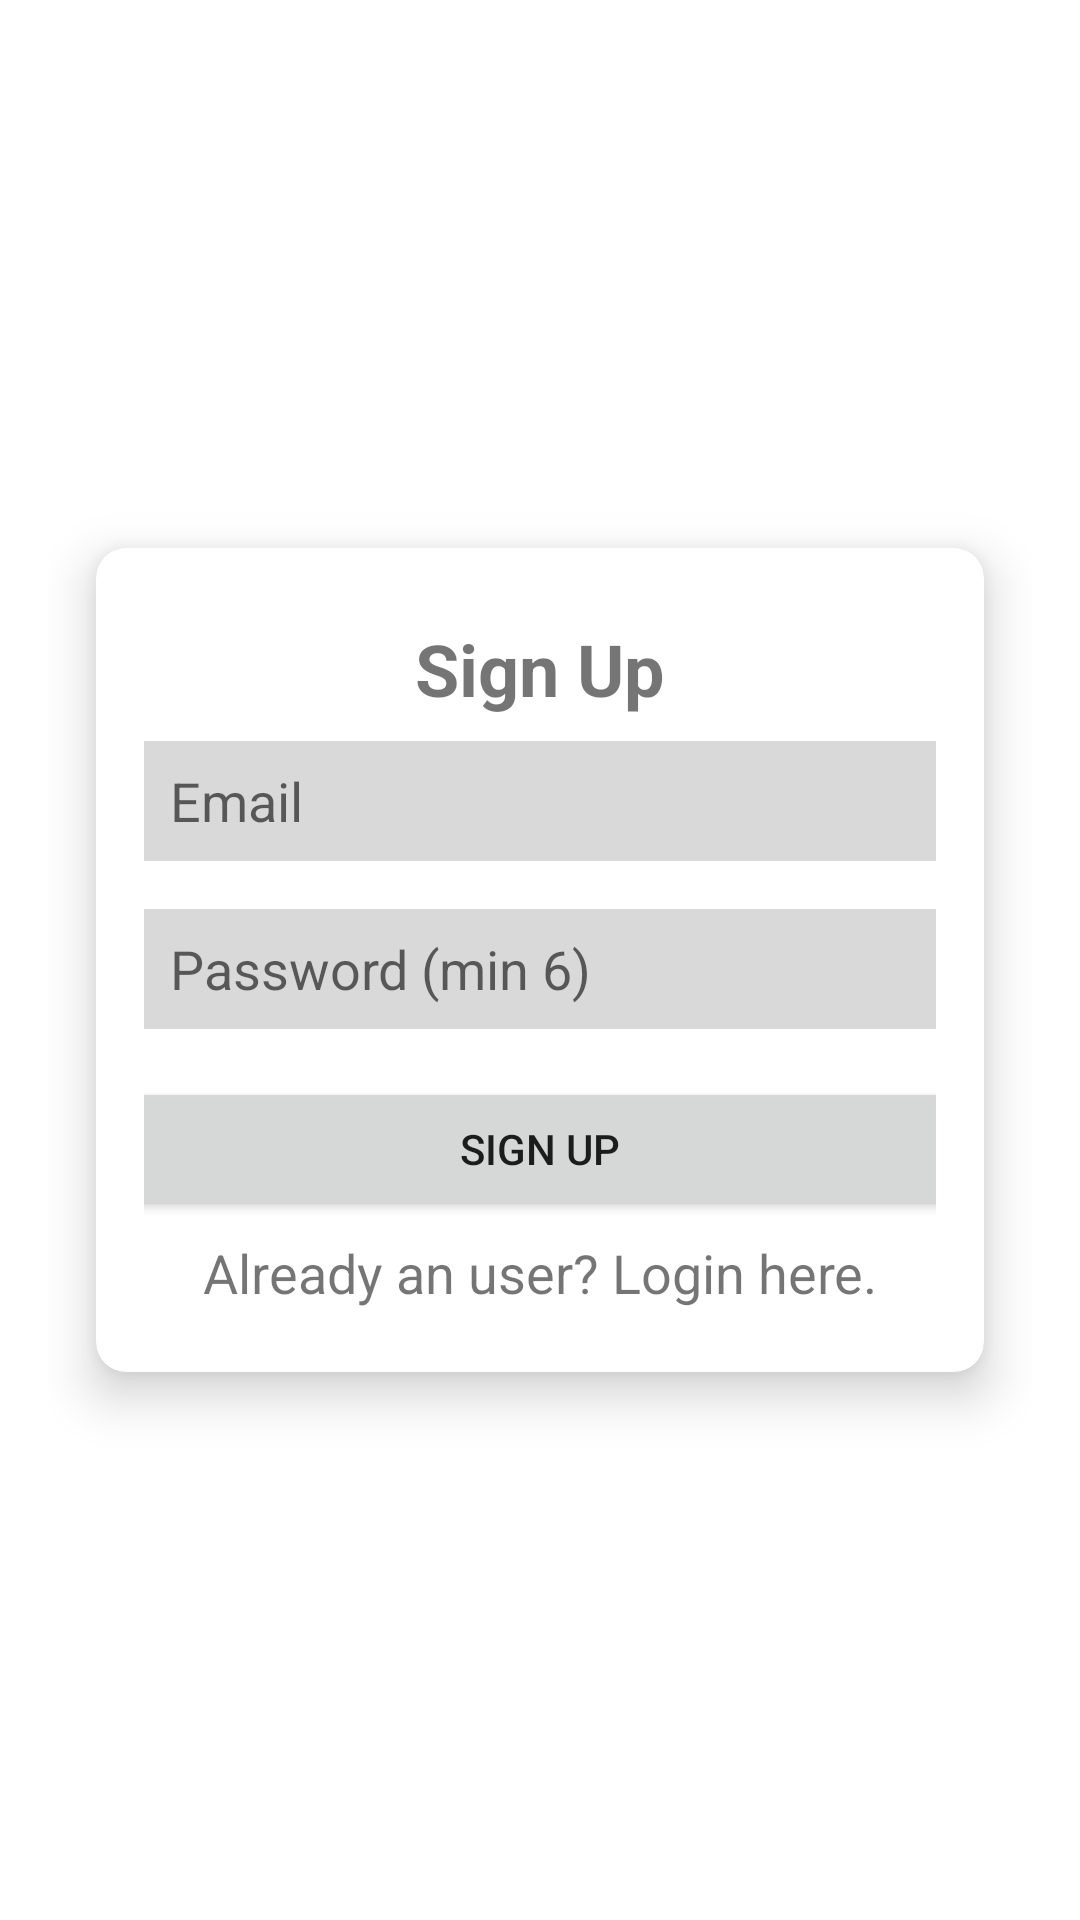

This screen was rendered from an Android layout file. Write that file and the resources it references.
<!-- AndroidManifest.xml: application theme Theme.MADMiniProject -->
<!-- res/layout/activity_signup.xml -->
<?xml version="1.0" encoding="utf-8"?>
<androidx.constraintlayout.widget.ConstraintLayout xmlns:android="http://schemas.android.com/apk/res/android"
    xmlns:app="http://schemas.android.com/apk/res-auto"
    xmlns:tools="http://schemas.android.com/tools"
    android:layout_width="match_parent"
    android:layout_height="match_parent"
    tools:context=".Signup">

    <RelativeLayout
        android:layout_width="match_parent"
        android:layout_height="match_parent"
        android:padding="16dp">

        <androidx.cardview.widget.CardView
            android:id="@+id/cardView"
            android:layout_width="match_parent"
            android:layout_height="wrap_content"
            android:layout_centerInParent="true"
            android:layout_margin="16dp"
            android:padding="16dp"
            app:cardCornerRadius="10dp"
            app:cardElevation="10dp"
            app:cardMaxElevation="10dp"
            android:backgroundTint="#FFFFFF">

            <LinearLayout
                android:layout_width="match_parent"
                android:layout_height="wrap_content"
                android:orientation="vertical"
                android:padding="16dp">

                <TextView
                    android:id="@+id/textViewTitle"
                    android:layout_width="wrap_content"
                    android:layout_height="wrap_content"
                    android:text="Sign Up"
                    android:textSize="24sp"
                    android:textStyle="bold"
                    android:layout_gravity="center"
                    android:padding="8dp"
                    />

                <EditText
                    android:id="@+id/loginEmail"
                    android:layout_width="match_parent"
                    android:layout_height="40dp"
                    android:inputType="textEmailAddress"
                    android:background="#D9D9D9"
                    android:layout_marginBottom="16dp"
                    android:hint="  Email"
                    />

                <EditText
                    android:id="@+id/loginPassword"
                    android:layout_width="match_parent"
                    android:layout_height="40dp"
                    android:inputType="textPassword"
                    android:background="#D9D9D9"
                    android:layout_marginBottom="16dp"
                    android:hint="  Password (min 6)" />


                <Button
                    android:id="@+id/buttonSignUp"
                    android:layout_width="315dp"
                    android:layout_height="wrap_content"
                    android:text="Sign Up"
                    android:layout_gravity="center"
                    android:paddingStart="20dp"
                    android:paddingEnd="20dp"/>

                <TextView
                    android:layout_width="wrap_content"
                    android:layout_height="wrap_content"
                    android:id="@+id/loginRedirectText"
                    android:text="Already an user? Login here."
                    android:layout_gravity="center"
                    android:padding="5dp"
                    android:textSize="18dp"/>
            </LinearLayout>
        </androidx.cardview.widget.CardView>
    </RelativeLayout>
</androidx.constraintlayout.widget.ConstraintLayout>
<!-- resources referenced by this layout -->
<resources>
  <style name="Theme.MADMiniProject" parent="Theme.MaterialComponents.Light.DarkActionBar">
          
          <item name="colorPrimary">#FFDD9C</item>
          <item name="colorPrimaryDark">@color/black</item>
          <item name="colorPrimaryVariant">@color/purple_700</item>
          <item name="colorOnPrimary">@color/black</item>
          
          <item name="colorSecondary">@color/teal_200</item>
          <item name="colorSecondaryVariant">@color/teal_700</item>
          <item name="colorOnSecondary">@color/black</item>
          
          <item name="android:statusBarColor">?attr/colorPrimaryVariant</item>
          
          <item name="actionBarTheme">@style/ThemeOverlay.Actionbar</item>
      </style>
  <style name="ThemeOverlay.Actionbar" parent="ThemeOverlay.MaterialComponents.Dark.ActionBar">
          <item name="android:textColorPrimary">@color/black</item>
      </style>
  <!-- not gathered from this repository: default colours our renderer supplied (Android Studio template values) -->
  <color name="purple_700">#FF3700B3</color>
  <color name="teal_200">#FF03DAC5</color>
  <color name="teal_700">#FF018786</color>
  <color name="black">#FF000000</color>
</resources>
